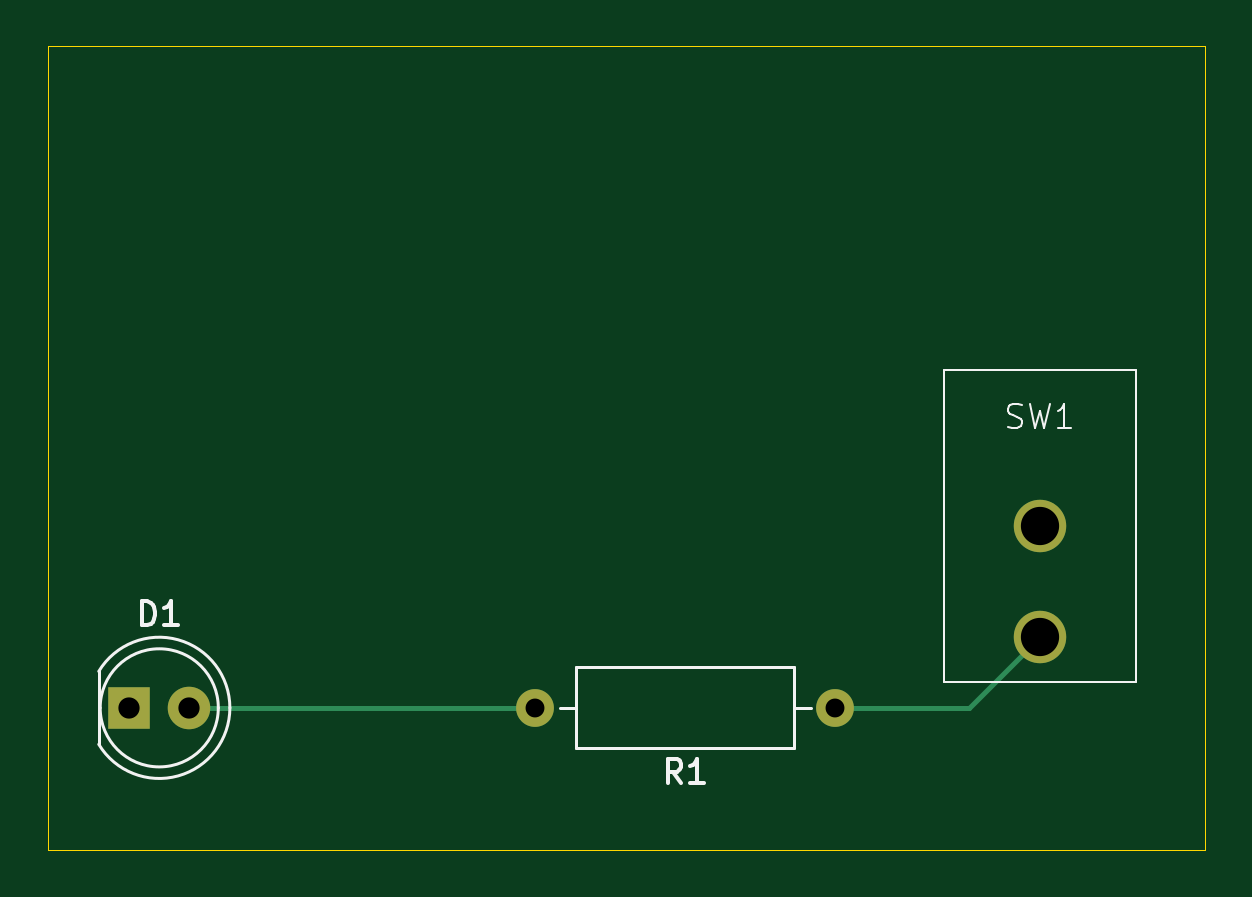
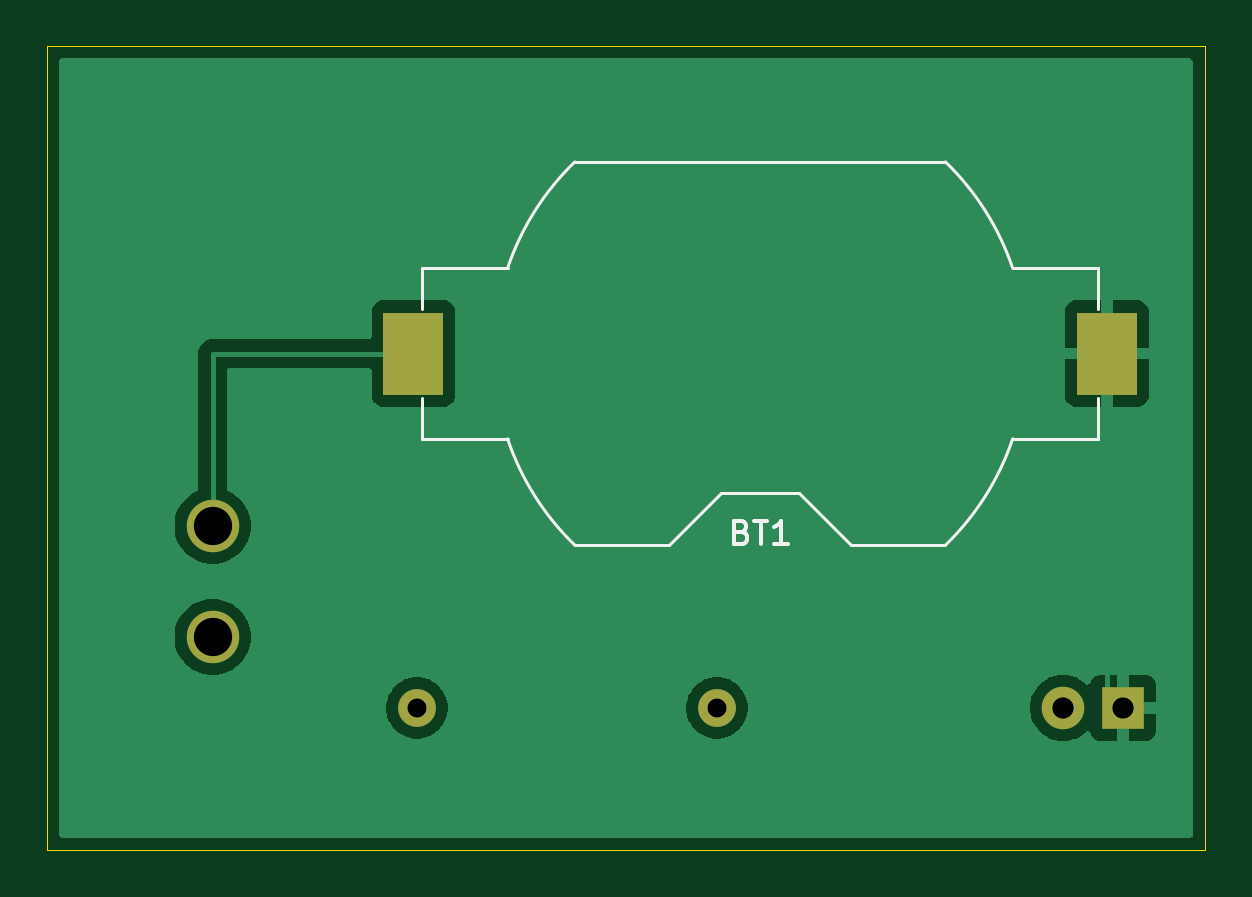
Circuit board: 11 layer files. Board 49.0 x 34.0 mm.
- bottom_copper: getting-started-B_Cu.gbr (16415 bytes)
- bottom_mask: getting-started-B_Mask.gbr (915 bytes)
- paste: getting-started-B_Paste.gbr (579 bytes)
- bottom_silk: getting-started-B_Silkscreen.gbr (2923 bytes)
- outline: getting-started-Edge_Cuts.gbr (637 bytes)
- top_copper: getting-started-F_Cu.gbr (1370 bytes)
- top_mask: getting-started-F_Mask.gbr (808 bytes)
- paste: getting-started-F_Paste.gbr (472 bytes)
- top_silk: getting-started-F_Silkscreen.gbr (4651 bytes)
- drill: getting-started-NPTH.drl (281 bytes)
- drill: getting-started-PTH.drl (557 bytes)

=== bottom_copper: getting-started-B_Cu.gbr (16415 bytes, source omitted) ===
=== bottom_mask: getting-started-B_Mask.gbr ===
%TF.GenerationSoftware,KiCad,Pcbnew,9.0.3*%
%TF.CreationDate,2025-08-13T01:37:56-04:00*%
%TF.ProjectId,getting-started,67657474-696e-4672-9d73-746172746564,1.0*%
%TF.SameCoordinates,Original*%
%TF.FileFunction,Soldermask,Bot*%
%TF.FilePolarity,Negative*%
%FSLAX46Y46*%
G04 Gerber Fmt 4.6, Leading zero omitted, Abs format (unit mm)*
G04 Created by KiCad (PCBNEW 9.0.3) date 2025-08-13 01:37:56*
%MOMM*%
%LPD*%
G01*
G04 APERTURE LIST*
%ADD10C,1.600000*%
%ADD11R,1.800000X1.800000*%
%ADD12C,1.800000*%
%ADD13C,2.220000*%
%ADD14R,2.540000X3.510000*%
G04 APERTURE END LIST*
D10*
%TO.C,R1*%
X147350000Y-102000000D03*
X134650000Y-102000000D03*
%TD*%
D11*
%TO.C,D1*%
X117460000Y-102000000D03*
D12*
X120000000Y-102000000D03*
%TD*%
D13*
%TO.C,SW1*%
X156000000Y-94300000D03*
X156000000Y-99000000D03*
%TD*%
D14*
%TO.C,BT1*%
X147500000Y-87000000D03*
X118140000Y-87000000D03*
%TD*%
M02*

=== paste: getting-started-B_Paste.gbr ===
%TF.GenerationSoftware,KiCad,Pcbnew,9.0.3*%
%TF.CreationDate,2025-08-13T01:37:56-04:00*%
%TF.ProjectId,getting-started,67657474-696e-4672-9d73-746172746564,1.0*%
%TF.SameCoordinates,Original*%
%TF.FileFunction,Paste,Bot*%
%TF.FilePolarity,Positive*%
%FSLAX46Y46*%
G04 Gerber Fmt 4.6, Leading zero omitted, Abs format (unit mm)*
G04 Created by KiCad (PCBNEW 9.0.3) date 2025-08-13 01:37:56*
%MOMM*%
%LPD*%
G01*
G04 APERTURE LIST*
%ADD10R,2.540000X3.510000*%
G04 APERTURE END LIST*
D10*
%TO.C,BT1*%
X147500000Y-87000000D03*
X118140000Y-87000000D03*
%TD*%
M02*

=== bottom_silk: getting-started-B_Silkscreen.gbr ===
%TF.GenerationSoftware,KiCad,Pcbnew,9.0.3*%
%TF.CreationDate,2025-08-13T01:37:56-04:00*%
%TF.ProjectId,getting-started,67657474-696e-4672-9d73-746172746564,1.0*%
%TF.SameCoordinates,Original*%
%TF.FileFunction,Legend,Bot*%
%TF.FilePolarity,Positive*%
%FSLAX46Y46*%
G04 Gerber Fmt 4.6, Leading zero omitted, Abs format (unit mm)*
G04 Created by KiCad (PCBNEW 9.0.3) date 2025-08-13 01:37:56*
%MOMM*%
%LPD*%
G01*
G04 APERTURE LIST*
%ADD10C,0.150000*%
%ADD11C,0.120000*%
G04 APERTURE END LIST*
D10*
X133605714Y-94551009D02*
X133462857Y-94598628D01*
X133462857Y-94598628D02*
X133415238Y-94646247D01*
X133415238Y-94646247D02*
X133367619Y-94741485D01*
X133367619Y-94741485D02*
X133367619Y-94884342D01*
X133367619Y-94884342D02*
X133415238Y-94979580D01*
X133415238Y-94979580D02*
X133462857Y-95027200D01*
X133462857Y-95027200D02*
X133558095Y-95074819D01*
X133558095Y-95074819D02*
X133939047Y-95074819D01*
X133939047Y-95074819D02*
X133939047Y-94074819D01*
X133939047Y-94074819D02*
X133605714Y-94074819D01*
X133605714Y-94074819D02*
X133510476Y-94122438D01*
X133510476Y-94122438D02*
X133462857Y-94170057D01*
X133462857Y-94170057D02*
X133415238Y-94265295D01*
X133415238Y-94265295D02*
X133415238Y-94360533D01*
X133415238Y-94360533D02*
X133462857Y-94455771D01*
X133462857Y-94455771D02*
X133510476Y-94503390D01*
X133510476Y-94503390D02*
X133605714Y-94551009D01*
X133605714Y-94551009D02*
X133939047Y-94551009D01*
X133081904Y-94074819D02*
X132510476Y-94074819D01*
X132796190Y-95074819D02*
X132796190Y-94074819D01*
X131653333Y-95074819D02*
X132224761Y-95074819D01*
X131939047Y-95074819D02*
X131939047Y-94074819D01*
X131939047Y-94074819D02*
X132034285Y-94217676D01*
X132034285Y-94217676D02*
X132129523Y-94312914D01*
X132129523Y-94312914D02*
X132224761Y-94360533D01*
D11*
%TO.C,BT1*%
X118510000Y-85100000D02*
X118510000Y-83390000D01*
X118510000Y-88900000D02*
X118510000Y-90610000D01*
X118510000Y-90610000D02*
X122128000Y-90610000D01*
X122128000Y-83390000D02*
X118510000Y-83390000D01*
X124972700Y-95110000D02*
X128960000Y-95110000D01*
X131160000Y-92910000D02*
X128960000Y-95110000D01*
X131160000Y-92910000D02*
X134480000Y-92910000D01*
X134480000Y-92910000D02*
X136680000Y-95110000D01*
X136680000Y-95110000D02*
X140667300Y-95110000D01*
X140667300Y-78890000D02*
X124972700Y-78890000D01*
X143512000Y-90610000D02*
X147130000Y-90610000D01*
X147130000Y-83390000D02*
X143512000Y-83390000D01*
X147130000Y-85100000D02*
X147130000Y-83390000D01*
X147130000Y-88900000D02*
X147130000Y-90610000D01*
X122128000Y-83390000D02*
G75*
G02*
X124974629Y-78888211I10692020J-3610012D01*
G01*
X124974629Y-95111789D02*
G75*
G02*
X122128000Y-90610000I7845391J8111801D01*
G01*
X140665371Y-78888211D02*
G75*
G02*
X143511999Y-83390000I-7845391J-8111799D01*
G01*
X143512000Y-90610000D02*
G75*
G02*
X140665371Y-95111789I-10691979J3609986D01*
G01*
%TD*%
M02*

=== outline: getting-started-Edge_Cuts.gbr ===
%TF.GenerationSoftware,KiCad,Pcbnew,9.0.3*%
%TF.CreationDate,2025-08-13T01:37:56-04:00*%
%TF.ProjectId,getting-started,67657474-696e-4672-9d73-746172746564,1.0*%
%TF.SameCoordinates,Original*%
%TF.FileFunction,Profile,NP*%
%FSLAX46Y46*%
G04 Gerber Fmt 4.6, Leading zero omitted, Abs format (unit mm)*
G04 Created by KiCad (PCBNEW 9.0.3) date 2025-08-13 01:37:56*
%MOMM*%
%LPD*%
G01*
G04 APERTURE LIST*
%TA.AperFunction,Profile*%
%ADD10C,0.050000*%
%TD*%
G04 APERTURE END LIST*
D10*
X114000000Y-74000000D02*
X163000000Y-74000000D01*
X163000000Y-108000000D01*
X114000000Y-108000000D01*
X114000000Y-74000000D01*
M02*

=== top_copper: getting-started-F_Cu.gbr ===
%TF.GenerationSoftware,KiCad,Pcbnew,9.0.3*%
%TF.CreationDate,2025-08-13T01:37:55-04:00*%
%TF.ProjectId,getting-started,67657474-696e-4672-9d73-746172746564,1.0*%
%TF.SameCoordinates,Original*%
%TF.FileFunction,Copper,L1,Top*%
%TF.FilePolarity,Positive*%
%FSLAX46Y46*%
G04 Gerber Fmt 4.6, Leading zero omitted, Abs format (unit mm)*
G04 Created by KiCad (PCBNEW 9.0.3) date 2025-08-13 01:37:55*
%MOMM*%
%LPD*%
G01*
G04 APERTURE LIST*
%TA.AperFunction,ComponentPad*%
%ADD10C,1.600000*%
%TD*%
%TA.AperFunction,ComponentPad*%
%ADD11R,1.800000X1.800000*%
%TD*%
%TA.AperFunction,ComponentPad*%
%ADD12C,1.800000*%
%TD*%
%TA.AperFunction,ComponentPad*%
%ADD13C,2.220000*%
%TD*%
%TA.AperFunction,Conductor*%
%ADD14C,0.200000*%
%TD*%
G04 APERTURE END LIST*
D10*
%TO.P,R1,1*%
%TO.N,VCC*%
X147350000Y-102000000D03*
%TO.P,R1,2*%
%TO.N,/led*%
X134650000Y-102000000D03*
%TD*%
D11*
%TO.P,D1,1,K*%
%TO.N,GND*%
X117460000Y-102000000D03*
D12*
%TO.P,D1,2,A*%
%TO.N,/led*%
X120000000Y-102000000D03*
%TD*%
D13*
%TO.P,SW1,2,A*%
%TO.N,Net-(BT1-+)*%
X156000000Y-94300000D03*
%TO.P,SW1,3,B*%
%TO.N,VCC*%
X156000000Y-99000000D03*
%TD*%
D14*
%TO.N,VCC*%
X153000000Y-102000000D02*
X147350000Y-102000000D01*
X156000000Y-99000000D02*
X153000000Y-102000000D01*
%TO.N,/led*%
X120000000Y-102000000D02*
X134650000Y-102000000D01*
%TD*%
M02*

=== top_mask: getting-started-F_Mask.gbr ===
%TF.GenerationSoftware,KiCad,Pcbnew,9.0.3*%
%TF.CreationDate,2025-08-13T01:37:56-04:00*%
%TF.ProjectId,getting-started,67657474-696e-4672-9d73-746172746564,1.0*%
%TF.SameCoordinates,Original*%
%TF.FileFunction,Soldermask,Top*%
%TF.FilePolarity,Negative*%
%FSLAX46Y46*%
G04 Gerber Fmt 4.6, Leading zero omitted, Abs format (unit mm)*
G04 Created by KiCad (PCBNEW 9.0.3) date 2025-08-13 01:37:56*
%MOMM*%
%LPD*%
G01*
G04 APERTURE LIST*
%ADD10C,1.600000*%
%ADD11R,1.800000X1.800000*%
%ADD12C,1.800000*%
%ADD13C,2.220000*%
G04 APERTURE END LIST*
D10*
%TO.C,R1*%
X147350000Y-102000000D03*
X134650000Y-102000000D03*
%TD*%
D11*
%TO.C,D1*%
X117460000Y-102000000D03*
D12*
X120000000Y-102000000D03*
%TD*%
D13*
%TO.C,SW1*%
X156000000Y-94300000D03*
X156000000Y-99000000D03*
%TD*%
M02*

=== paste: getting-started-F_Paste.gbr ===
%TF.GenerationSoftware,KiCad,Pcbnew,9.0.3*%
%TF.CreationDate,2025-08-13T01:37:55-04:00*%
%TF.ProjectId,getting-started,67657474-696e-4672-9d73-746172746564,1.0*%
%TF.SameCoordinates,Original*%
%TF.FileFunction,Paste,Top*%
%TF.FilePolarity,Positive*%
%FSLAX46Y46*%
G04 Gerber Fmt 4.6, Leading zero omitted, Abs format (unit mm)*
G04 Created by KiCad (PCBNEW 9.0.3) date 2025-08-13 01:37:55*
%MOMM*%
%LPD*%
G01*
G04 APERTURE LIST*
G04 APERTURE END LIST*
M02*

=== top_silk: getting-started-F_Silkscreen.gbr ===
%TF.GenerationSoftware,KiCad,Pcbnew,9.0.3*%
%TF.CreationDate,2025-08-13T01:37:56-04:00*%
%TF.ProjectId,getting-started,67657474-696e-4672-9d73-746172746564,1.0*%
%TF.SameCoordinates,Original*%
%TF.FileFunction,Legend,Top*%
%TF.FilePolarity,Positive*%
%FSLAX46Y46*%
G04 Gerber Fmt 4.6, Leading zero omitted, Abs format (unit mm)*
G04 Created by KiCad (PCBNEW 9.0.3) date 2025-08-13 01:37:56*
%MOMM*%
%LPD*%
G01*
G04 APERTURE LIST*
%ADD10C,0.150000*%
%ADD11C,0.100000*%
%ADD12C,0.120000*%
G04 APERTURE END LIST*
D10*
X140833333Y-105174819D02*
X140500000Y-104698628D01*
X140261905Y-105174819D02*
X140261905Y-104174819D01*
X140261905Y-104174819D02*
X140642857Y-104174819D01*
X140642857Y-104174819D02*
X140738095Y-104222438D01*
X140738095Y-104222438D02*
X140785714Y-104270057D01*
X140785714Y-104270057D02*
X140833333Y-104365295D01*
X140833333Y-104365295D02*
X140833333Y-104508152D01*
X140833333Y-104508152D02*
X140785714Y-104603390D01*
X140785714Y-104603390D02*
X140738095Y-104651009D01*
X140738095Y-104651009D02*
X140642857Y-104698628D01*
X140642857Y-104698628D02*
X140261905Y-104698628D01*
X141785714Y-105174819D02*
X141214286Y-105174819D01*
X141500000Y-105174819D02*
X141500000Y-104174819D01*
X141500000Y-104174819D02*
X141404762Y-104317676D01*
X141404762Y-104317676D02*
X141309524Y-104412914D01*
X141309524Y-104412914D02*
X141214286Y-104460533D01*
X117991905Y-98494819D02*
X117991905Y-97494819D01*
X117991905Y-97494819D02*
X118230000Y-97494819D01*
X118230000Y-97494819D02*
X118372857Y-97542438D01*
X118372857Y-97542438D02*
X118468095Y-97637676D01*
X118468095Y-97637676D02*
X118515714Y-97732914D01*
X118515714Y-97732914D02*
X118563333Y-97923390D01*
X118563333Y-97923390D02*
X118563333Y-98066247D01*
X118563333Y-98066247D02*
X118515714Y-98256723D01*
X118515714Y-98256723D02*
X118468095Y-98351961D01*
X118468095Y-98351961D02*
X118372857Y-98447200D01*
X118372857Y-98447200D02*
X118230000Y-98494819D01*
X118230000Y-98494819D02*
X117991905Y-98494819D01*
X119515714Y-98494819D02*
X118944286Y-98494819D01*
X119230000Y-98494819D02*
X119230000Y-97494819D01*
X119230000Y-97494819D02*
X119134762Y-97637676D01*
X119134762Y-97637676D02*
X119039524Y-97732914D01*
X119039524Y-97732914D02*
X118944286Y-97780533D01*
D11*
X154666667Y-90099800D02*
X154809524Y-90147419D01*
X154809524Y-90147419D02*
X155047619Y-90147419D01*
X155047619Y-90147419D02*
X155142857Y-90099800D01*
X155142857Y-90099800D02*
X155190476Y-90052180D01*
X155190476Y-90052180D02*
X155238095Y-89956942D01*
X155238095Y-89956942D02*
X155238095Y-89861704D01*
X155238095Y-89861704D02*
X155190476Y-89766466D01*
X155190476Y-89766466D02*
X155142857Y-89718847D01*
X155142857Y-89718847D02*
X155047619Y-89671228D01*
X155047619Y-89671228D02*
X154857143Y-89623609D01*
X154857143Y-89623609D02*
X154761905Y-89575990D01*
X154761905Y-89575990D02*
X154714286Y-89528371D01*
X154714286Y-89528371D02*
X154666667Y-89433133D01*
X154666667Y-89433133D02*
X154666667Y-89337895D01*
X154666667Y-89337895D02*
X154714286Y-89242657D01*
X154714286Y-89242657D02*
X154761905Y-89195038D01*
X154761905Y-89195038D02*
X154857143Y-89147419D01*
X154857143Y-89147419D02*
X155095238Y-89147419D01*
X155095238Y-89147419D02*
X155238095Y-89195038D01*
X155571429Y-89147419D02*
X155809524Y-90147419D01*
X155809524Y-90147419D02*
X156000000Y-89433133D01*
X156000000Y-89433133D02*
X156190476Y-90147419D01*
X156190476Y-90147419D02*
X156428572Y-89147419D01*
X157333333Y-90147419D02*
X156761905Y-90147419D01*
X157047619Y-90147419D02*
X157047619Y-89147419D01*
X157047619Y-89147419D02*
X156952381Y-89290276D01*
X156952381Y-89290276D02*
X156857143Y-89385514D01*
X156857143Y-89385514D02*
X156761905Y-89433133D01*
D12*
%TO.C,R1*%
X135690000Y-102000000D02*
X136380000Y-102000000D01*
X146310000Y-102000000D02*
X145620000Y-102000000D01*
X145620000Y-103720000D02*
X136380000Y-103720000D01*
X136380000Y-100280000D01*
X145620000Y-100280000D01*
X145620000Y-103720000D01*
%TO.C,D1*%
X116170000Y-100455000D02*
X116170000Y-103545000D01*
X116170000Y-100455170D02*
G75*
G02*
X121720000Y-102000000I2560000J-1544830D01*
G01*
X121720000Y-102000000D02*
G75*
G02*
X116170000Y-103544830I-2990000J0D01*
G01*
X121230000Y-102000000D02*
G75*
G02*
X116230000Y-102000000I-2500000J0D01*
G01*
X116230000Y-102000000D02*
G75*
G02*
X121230000Y-102000000I2500000J0D01*
G01*
D11*
%TO.C,SW1*%
X151940000Y-87690000D02*
X160060000Y-87690000D01*
X151940000Y-100910000D02*
X151940000Y-87690000D01*
X160060000Y-87690000D02*
X160060000Y-100910000D01*
X160060000Y-100910000D02*
X151940000Y-100910000D01*
%TD*%
M02*

=== drill: getting-started-NPTH.drl ===
M48
; DRILL file {KiCad 9.0.3} date 2025-08-13T01:38:07-0400
; FORMAT={-:-/ absolute / metric / decimal}
; #@! TF.CreationDate,2025-08-13T01:38:07-04:00
; #@! TF.GenerationSoftware,Kicad,Pcbnew,9.0.3
; #@! TF.FileFunction,NonPlated,1,2,NPTH
FMAT,2
METRIC
%
G90
G05
M30

=== drill: getting-started-PTH.drl ===
M48
; DRILL file {KiCad 9.0.3} date 2025-08-13T01:38:07-0400
; FORMAT={-:-/ absolute / metric / decimal}
; #@! TF.CreationDate,2025-08-13T01:38:07-04:00
; #@! TF.GenerationSoftware,Kicad,Pcbnew,9.0.3
; #@! TF.FileFunction,Plated,1,2,PTH
FMAT,2
METRIC
; #@! TA.AperFunction,Plated,PTH,ComponentDrill
T1C0.800
; #@! TA.AperFunction,Plated,PTH,ComponentDrill
T2C0.900
; #@! TA.AperFunction,Plated,PTH,ComponentDrill
T3C1.620
%
G90
G05
T1
X134.65Y-102.0
X147.35Y-102.0
T2
X117.46Y-102.0
X120.0Y-102.0
T3
X156.0Y-94.3
X156.0Y-99.0
M30

